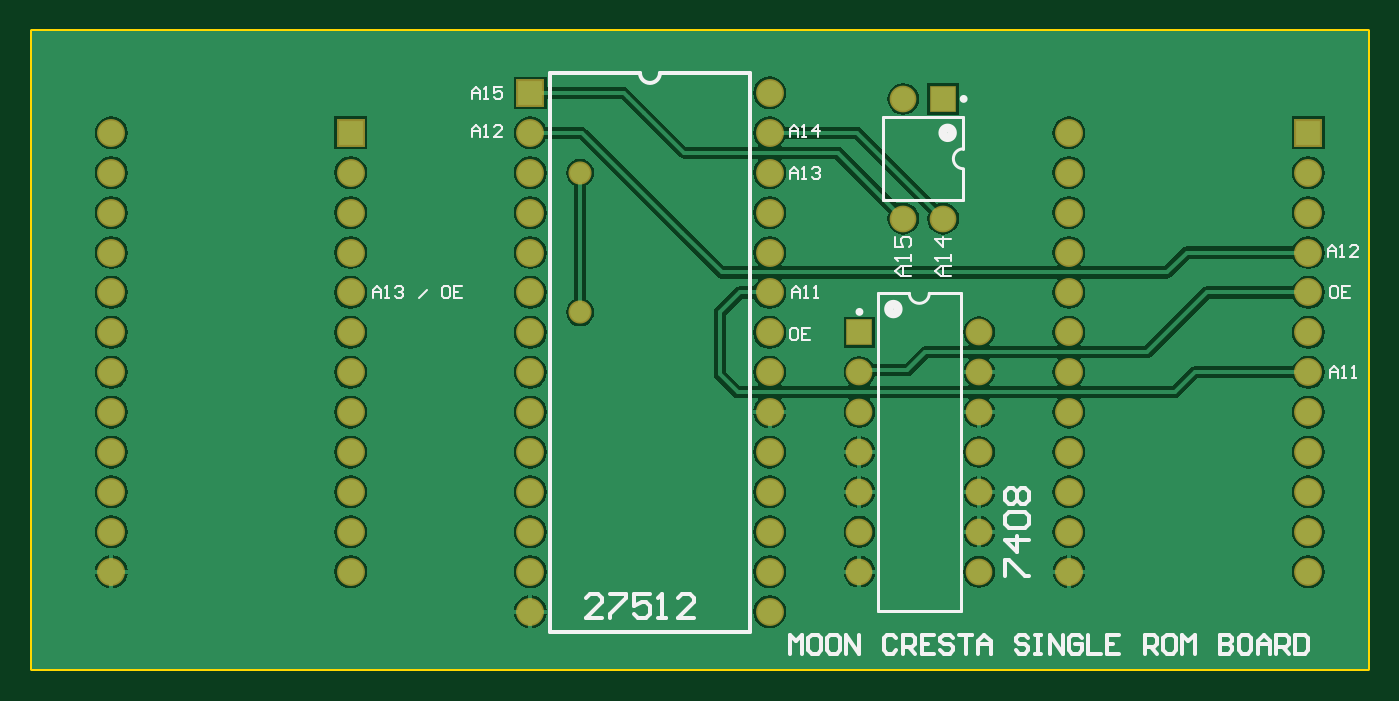
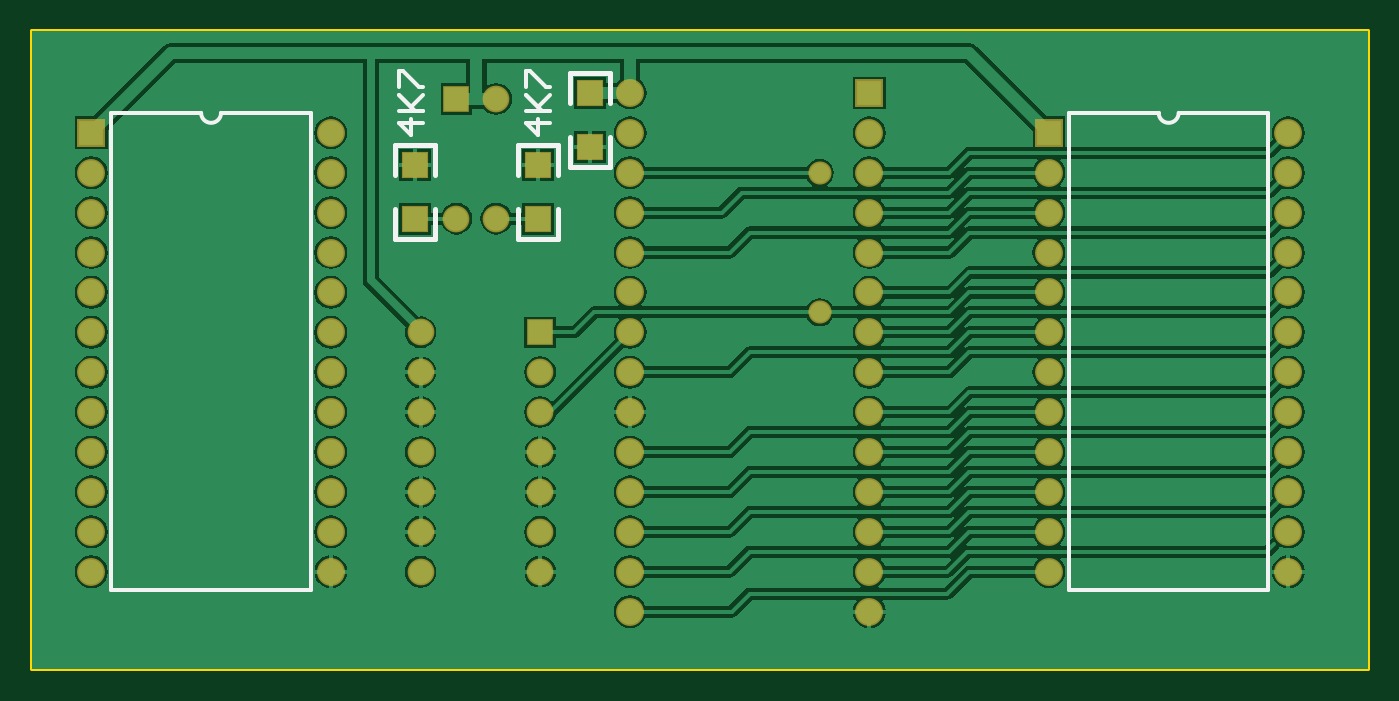
Circuit board: 8 layer files. Board 85.1 x 40.6 mm.
- bottom_copper: MC Program ROM Rev 1.GBL (57836 bytes)
- bottom_silk: MC Program ROM Rev 1.GBO (1537 bytes)
- paste: MC Program ROM Rev 1.GBP (238 bytes)
- bottom_mask: MC Program ROM Rev 1.GBS (2253 bytes)
- outline: MC Program ROM Rev 1.GM1 (263 bytes)
- top_copper: MC Program ROM Rev 1.GTL (50399 bytes)
- top_silk: MC Program ROM Rev 1.GTO (8657 bytes)
- top_mask: MC Program ROM Rev 1.GTS (2084 bytes)

=== bottom_copper: MC Program ROM Rev 1.GBL (57836 bytes, source omitted) ===
=== bottom_silk: MC Program ROM Rev 1.GBO ===
G04 Layer_Color=32896*
%FSLAX25Y25*%
%MOIN*%
G70*
G01*
G75*
%ADD10C,0.01000*%
%ADD31C,0.01200*%
D10*
X287500Y139500D02*
G03*
X292500Y139500I2500J0D01*
G01*
X47500D02*
G03*
X52500Y139500I2500J0D01*
G01*
X292500D02*
X315000D01*
X265000D02*
X287500D01*
X265000Y20000D02*
Y139500D01*
Y20000D02*
X315000D01*
Y139500D01*
X52500D02*
X75000D01*
X25000D02*
X47500D01*
X25000Y20000D02*
Y139500D01*
Y20000D02*
X75000D01*
Y139500D01*
X205000Y136999D02*
X210998D01*
X207999Y134000D01*
Y137999D01*
X210998Y139998D02*
X205000D01*
X206999D01*
X210998Y143997D01*
X207999Y140998D01*
X205000Y143997D01*
X210998Y145996D02*
Y149995D01*
X209998D01*
X206000Y145996D01*
X205000D01*
X237000Y136999D02*
X242998D01*
X239999Y134000D01*
Y137999D01*
X242998Y139998D02*
X237000D01*
X238999D01*
X242998Y143997D01*
X239999Y140998D01*
X237000Y143997D01*
X242998Y145996D02*
Y149995D01*
X241998D01*
X238000Y145996D01*
X237000D01*
D31*
X190000Y142000D02*
Y149500D01*
X200000Y142000D02*
Y149500D01*
Y126000D02*
Y133500D01*
X190000Y126000D02*
Y133500D01*
Y149500D02*
X200000D01*
X190000Y126000D02*
X200000D01*
X213000Y108000D02*
Y115500D01*
X203000Y108000D02*
Y115500D01*
Y124000D02*
Y131500D01*
X213000Y124000D02*
Y131500D01*
X203000Y108000D02*
X213000D01*
X203000Y131500D02*
X213000D01*
X244000Y108000D02*
Y115500D01*
X234000Y108000D02*
Y115500D01*
Y124000D02*
Y131500D01*
X244000Y124000D02*
Y131500D01*
X234000Y108000D02*
X244000D01*
X234000Y131500D02*
X244000D01*
M02*

=== paste: MC Program ROM Rev 1.GBP ===
G04 Layer_Color=128*
%FSLAX25Y25*%
%MOIN*%
G70*
G01*
G75*
%ADD17R,0.06000X0.06000*%
D17*
X195000Y144500D02*
D03*
Y131000D02*
D03*
X208000Y113000D02*
D03*
Y126500D02*
D03*
X239000Y113000D02*
D03*
Y126500D02*
D03*
M02*

=== bottom_mask: MC Program ROM Rev 1.GBS ===
G04 Layer_Color=16711935*
%FSLAX25Y25*%
%MOIN*%
G70*
G01*
G75*
%ADD24C,0.06706*%
%ADD25R,0.06706X0.06706*%
%ADD26R,0.06706X0.06706*%
%ADD27R,0.07000X0.07000*%
%ADD28C,0.07000*%
%ADD29C,0.05800*%
%ADD30R,0.06800X0.06800*%
D24*
X218500Y113000D02*
D03*
X228500D02*
D03*
X218500Y143000D02*
D03*
X237500Y24500D02*
D03*
Y34500D02*
D03*
Y44500D02*
D03*
Y54500D02*
D03*
Y64500D02*
D03*
Y74500D02*
D03*
Y84500D02*
D03*
X207500Y24500D02*
D03*
Y34500D02*
D03*
Y44500D02*
D03*
Y54500D02*
D03*
Y64500D02*
D03*
Y74500D02*
D03*
D25*
X228500Y143000D02*
D03*
D26*
X207500Y84500D02*
D03*
D27*
X320000Y134500D02*
D03*
X80000D02*
D03*
X125000Y144500D02*
D03*
D28*
X320000Y124500D02*
D03*
Y114500D02*
D03*
Y104500D02*
D03*
Y94500D02*
D03*
Y84500D02*
D03*
Y74500D02*
D03*
Y64500D02*
D03*
Y54500D02*
D03*
Y44500D02*
D03*
Y34500D02*
D03*
Y24500D02*
D03*
X260000D02*
D03*
Y34500D02*
D03*
Y44500D02*
D03*
Y54500D02*
D03*
Y64500D02*
D03*
Y74500D02*
D03*
Y84500D02*
D03*
Y94500D02*
D03*
Y104500D02*
D03*
Y114500D02*
D03*
Y124500D02*
D03*
Y134500D02*
D03*
X80000Y124500D02*
D03*
Y114500D02*
D03*
Y104500D02*
D03*
Y94500D02*
D03*
Y84500D02*
D03*
Y74500D02*
D03*
Y64500D02*
D03*
Y54500D02*
D03*
Y44500D02*
D03*
Y34500D02*
D03*
Y24500D02*
D03*
X20000D02*
D03*
Y34500D02*
D03*
Y44500D02*
D03*
Y54500D02*
D03*
Y64500D02*
D03*
Y74500D02*
D03*
Y84500D02*
D03*
Y94500D02*
D03*
Y104500D02*
D03*
Y114500D02*
D03*
Y124500D02*
D03*
Y134500D02*
D03*
X125000D02*
D03*
Y124500D02*
D03*
Y114500D02*
D03*
Y104500D02*
D03*
Y94500D02*
D03*
Y84500D02*
D03*
Y74500D02*
D03*
Y64500D02*
D03*
Y54500D02*
D03*
Y44500D02*
D03*
Y34500D02*
D03*
Y24500D02*
D03*
Y14500D02*
D03*
X185000D02*
D03*
Y24500D02*
D03*
Y34500D02*
D03*
Y44500D02*
D03*
Y54500D02*
D03*
Y64500D02*
D03*
Y74500D02*
D03*
Y84500D02*
D03*
Y94500D02*
D03*
Y104500D02*
D03*
Y114500D02*
D03*
Y124500D02*
D03*
Y134500D02*
D03*
Y144500D02*
D03*
D29*
X137500Y124500D02*
D03*
Y89500D02*
D03*
D30*
X195000Y144500D02*
D03*
Y131000D02*
D03*
X208000Y113000D02*
D03*
Y126500D02*
D03*
X239000Y113000D02*
D03*
Y126500D02*
D03*
M02*

=== outline: MC Program ROM Rev 1.GM1 ===
G04 Layer_Color=16711935*
%FSLAX25Y25*%
%MOIN*%
G70*
G01*
G75*
%ADD10C,0.01000*%
D10*
X0Y0D02*
X165000D01*
X0D02*
Y147500D01*
Y160000D02*
X20000D01*
X0Y147000D02*
Y160000D01*
X160000Y0D02*
X335000D01*
Y160000D01*
X20000D02*
X335000D01*
M02*

=== top_copper: MC Program ROM Rev 1.GTL (50399 bytes, source omitted) ===
=== top_silk: MC Program ROM Rev 1.GTO (8657 bytes, source omitted) ===
=== top_mask: MC Program ROM Rev 1.GTS ===
G04 Layer_Color=8388736*
%FSLAX25Y25*%
%MOIN*%
G70*
G01*
G75*
%ADD24C,0.06706*%
%ADD25R,0.06706X0.06706*%
%ADD26R,0.06706X0.06706*%
%ADD27R,0.07000X0.07000*%
%ADD28C,0.07000*%
%ADD29C,0.05800*%
D24*
X218500Y113000D02*
D03*
X228500D02*
D03*
X218500Y143000D02*
D03*
X237500Y24500D02*
D03*
Y34500D02*
D03*
Y44500D02*
D03*
Y54500D02*
D03*
Y64500D02*
D03*
Y74500D02*
D03*
Y84500D02*
D03*
X207500Y24500D02*
D03*
Y34500D02*
D03*
Y44500D02*
D03*
Y54500D02*
D03*
Y64500D02*
D03*
Y74500D02*
D03*
D25*
X228500Y143000D02*
D03*
D26*
X207500Y84500D02*
D03*
D27*
X320000Y134500D02*
D03*
X80000D02*
D03*
X125000Y144500D02*
D03*
D28*
X320000Y124500D02*
D03*
Y114500D02*
D03*
Y104500D02*
D03*
Y94500D02*
D03*
Y84500D02*
D03*
Y74500D02*
D03*
Y64500D02*
D03*
Y54500D02*
D03*
Y44500D02*
D03*
Y34500D02*
D03*
Y24500D02*
D03*
X260000D02*
D03*
Y34500D02*
D03*
Y44500D02*
D03*
Y54500D02*
D03*
Y64500D02*
D03*
Y74500D02*
D03*
Y84500D02*
D03*
Y94500D02*
D03*
Y104500D02*
D03*
Y114500D02*
D03*
Y124500D02*
D03*
Y134500D02*
D03*
X80000Y124500D02*
D03*
Y114500D02*
D03*
Y104500D02*
D03*
Y94500D02*
D03*
Y84500D02*
D03*
Y74500D02*
D03*
Y64500D02*
D03*
Y54500D02*
D03*
Y44500D02*
D03*
Y34500D02*
D03*
Y24500D02*
D03*
X20000D02*
D03*
Y34500D02*
D03*
Y44500D02*
D03*
Y54500D02*
D03*
Y64500D02*
D03*
Y74500D02*
D03*
Y84500D02*
D03*
Y94500D02*
D03*
Y104500D02*
D03*
Y114500D02*
D03*
Y124500D02*
D03*
Y134500D02*
D03*
X125000D02*
D03*
Y124500D02*
D03*
Y114500D02*
D03*
Y104500D02*
D03*
Y94500D02*
D03*
Y84500D02*
D03*
Y74500D02*
D03*
Y64500D02*
D03*
Y54500D02*
D03*
Y44500D02*
D03*
Y34500D02*
D03*
Y24500D02*
D03*
Y14500D02*
D03*
X185000D02*
D03*
Y24500D02*
D03*
Y34500D02*
D03*
Y44500D02*
D03*
Y54500D02*
D03*
Y64500D02*
D03*
Y74500D02*
D03*
Y84500D02*
D03*
Y94500D02*
D03*
Y104500D02*
D03*
Y114500D02*
D03*
Y124500D02*
D03*
Y134500D02*
D03*
Y144500D02*
D03*
D29*
X137500Y124500D02*
D03*
Y89500D02*
D03*
M02*
